Dataset: Learning (GitHub, Amram15/RadarTesting). Classes: drinking, falling, picking up, sitting, standing, walking.

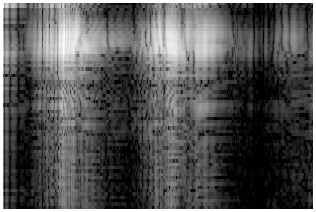
Label: picking up

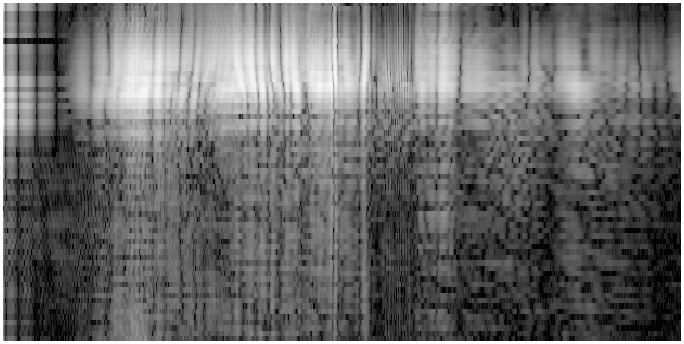
Label: standing

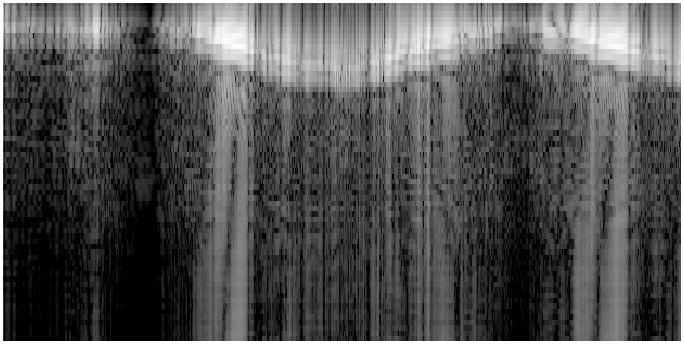
Label: walking

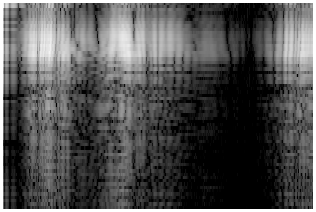
Label: drinking

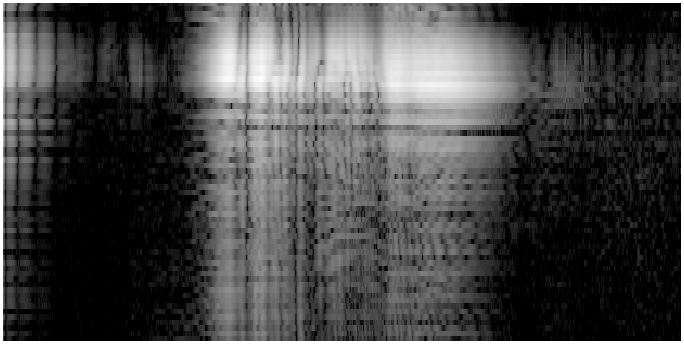
Label: sitting

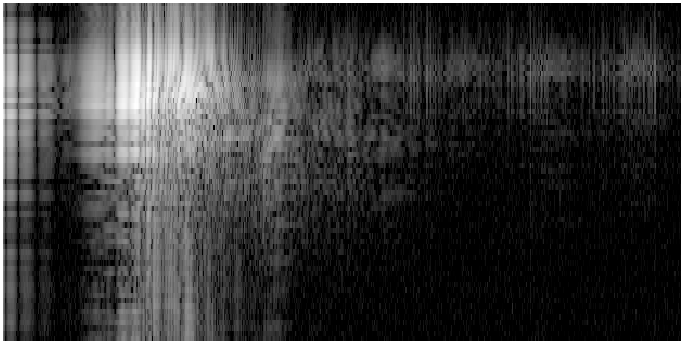
Label: falling
